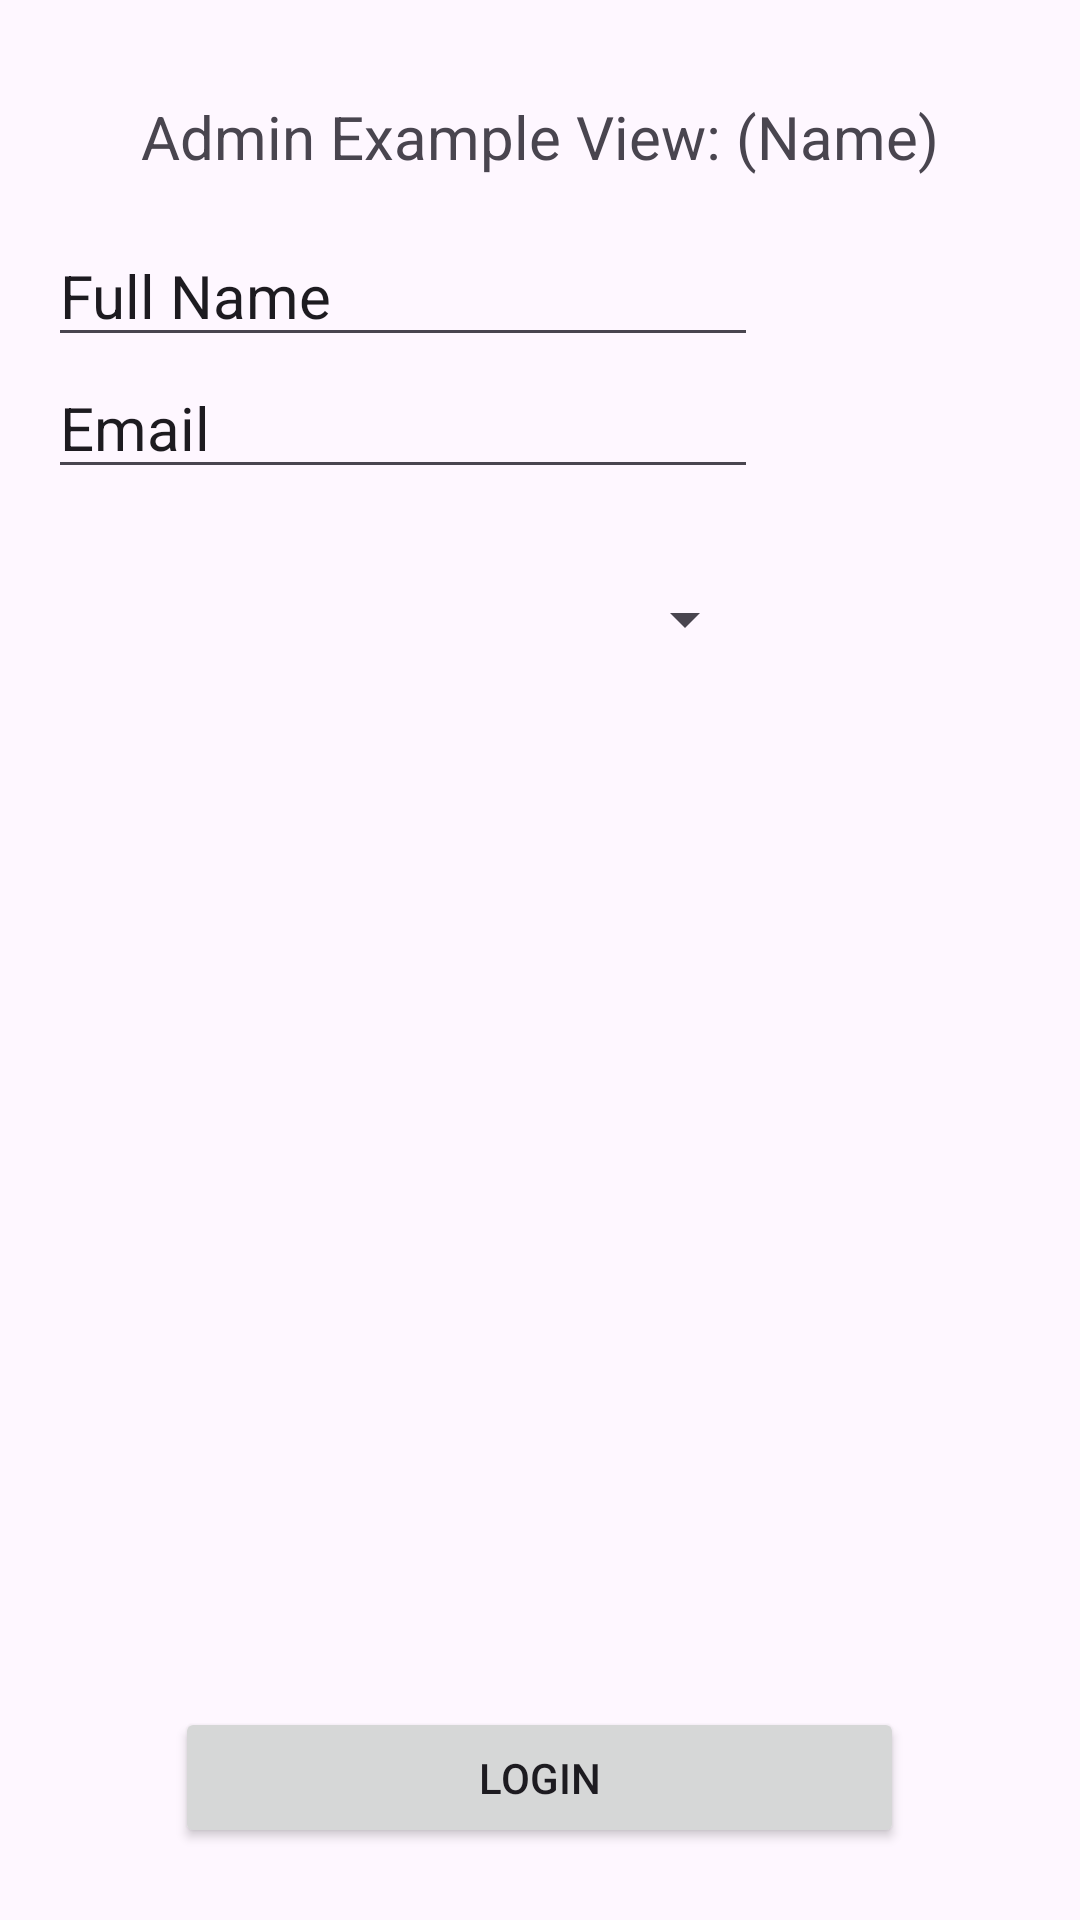

Produce the Android XML layout that renders to this screen, including the resource entries it uses.
<!-- AndroidManifest.xml: application theme Theme.GovEfficiencyApp -->
<!-- res/layout/activity_admin_login.xml -->
<?xml version="1.0" encoding="utf-8"?>
<androidx.constraintlayout.widget.ConstraintLayout xmlns:android="http://schemas.android.com/apk/res/android"
    xmlns:app="http://schemas.android.com/apk/res-auto"
    xmlns:tools="http://schemas.android.com/tools"
    android:id="@+id/main"
    android:layout_width="match_parent"
    android:layout_height="match_parent"
    tools:context=".MainActivity">

    <TextView
        android:id="@+id/topTextBox"
        android:layout_width="wrap_content"
        android:layout_height="wrap_content"
        android:layout_marginTop="32dp"
        android:text="Admin Example View: (Name)"
        android:textSize="20sp"
        app:layout_constraintEnd_toEndOf="parent"
        app:layout_constraintStart_toStartOf="parent"
        app:layout_constraintTop_toTopOf="parent" />

    <EditText
        android:id="@+id/applicantNameTextbox"
        android:layout_width="wrap_content"
        android:layout_height="wrap_content"
        android:layout_marginStart="16dp"
        android:layout_marginTop="16dp"
        android:ems="10"
        android:inputType="text"
        android:text="Full Name"
        android:textSize="20sp"
        app:layout_constraintStart_toStartOf="parent"
        app:layout_constraintTop_toBottomOf="@+id/topTextBox" />

    <EditText
        android:id="@+id/applicantEmailTextbox"
        android:layout_width="wrap_content"
        android:layout_height="wrap_content"
        android:layout_marginStart="16dp"
        android:ems="10"
        android:inputType="text"
        android:text="Email"
        android:textSize="20sp"
        app:layout_constraintStart_toStartOf="parent"
        app:layout_constraintTop_toBottomOf="@+id/applicantNameTextbox" />

    <Button
        android:id="@+id/loginButton"
        android:layout_width="243dp"
        android:layout_height="47dp"
        android:layout_marginBottom="24dp"
        android:text="Login"
        app:layout_constraintBottom_toBottomOf="parent"
        app:layout_constraintEnd_toEndOf="parent"
        app:layout_constraintHorizontal_bias="0.498"
        app:layout_constraintStart_toStartOf="parent" />

    <Spinner
        android:id="@+id/spinner"
        android:layout_width="236dp"
        android:layout_height="87dp"
        app:layout_constraintEnd_toEndOf="@+id/applicantEmailTextbox"
        app:layout_constraintStart_toStartOf="@+id/applicantEmailTextbox"
        app:layout_constraintTop_toBottomOf="@+id/applicantEmailTextbox" />

</androidx.constraintlayout.widget.ConstraintLayout>
<!-- resources referenced by this layout -->
<resources>
  <style name="Theme.GovEfficiencyApp" parent="Base.Theme.GovEfficiencyApp" />
  <style name="Base.Theme.GovEfficiencyApp" parent="Theme.Material3.DayNight.NoActionBar">
          
          
      </style>
</resources>
